Run: headless pygame with SDL's dummy video driver; simulated clock (each Clock.tick advances the game by its frame time, no real sleeping); random seed 0; keys injected as events and as key.get_pressed() state; no mouse input.
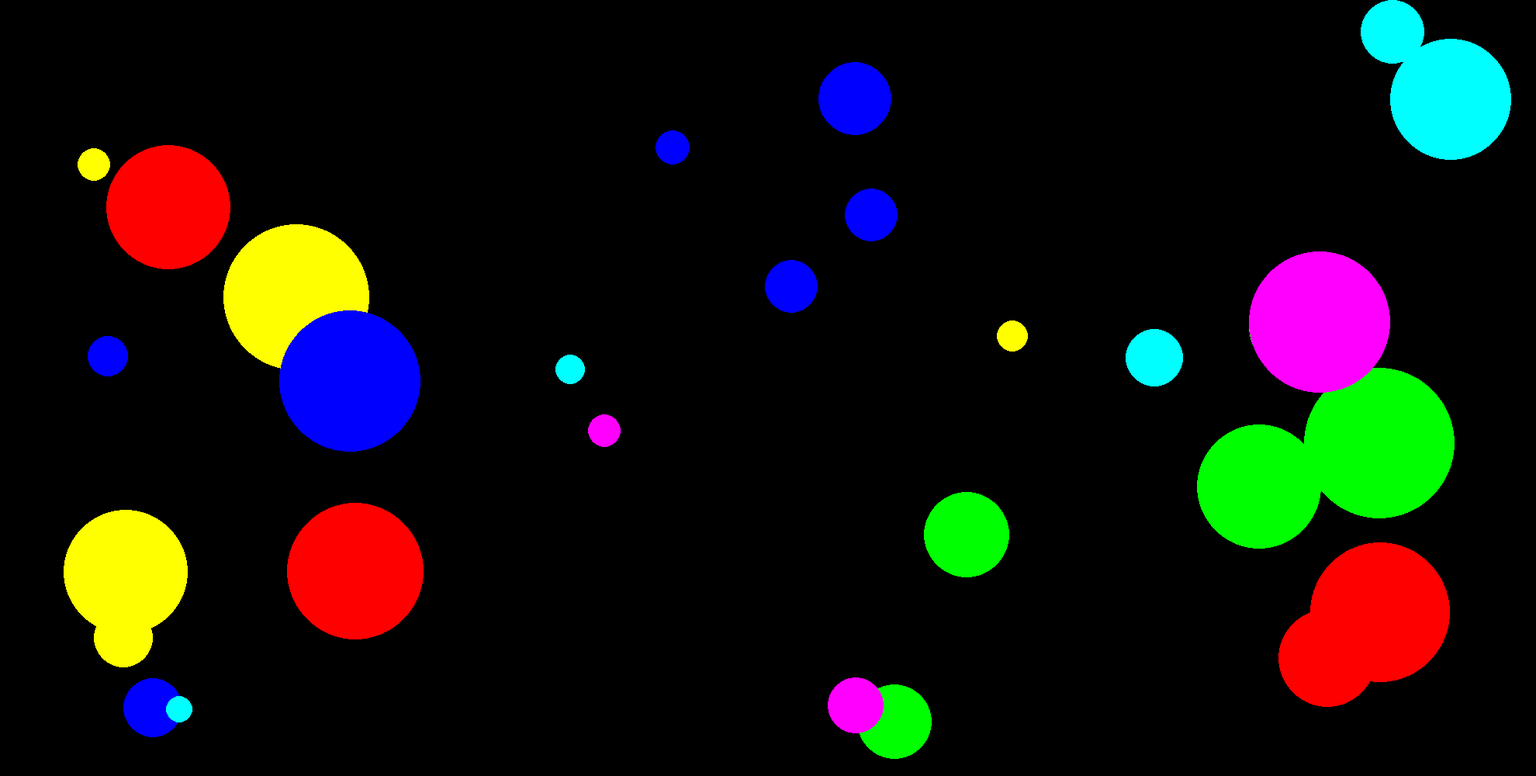
Frame 1 of 4 · flips 1–60 · no input
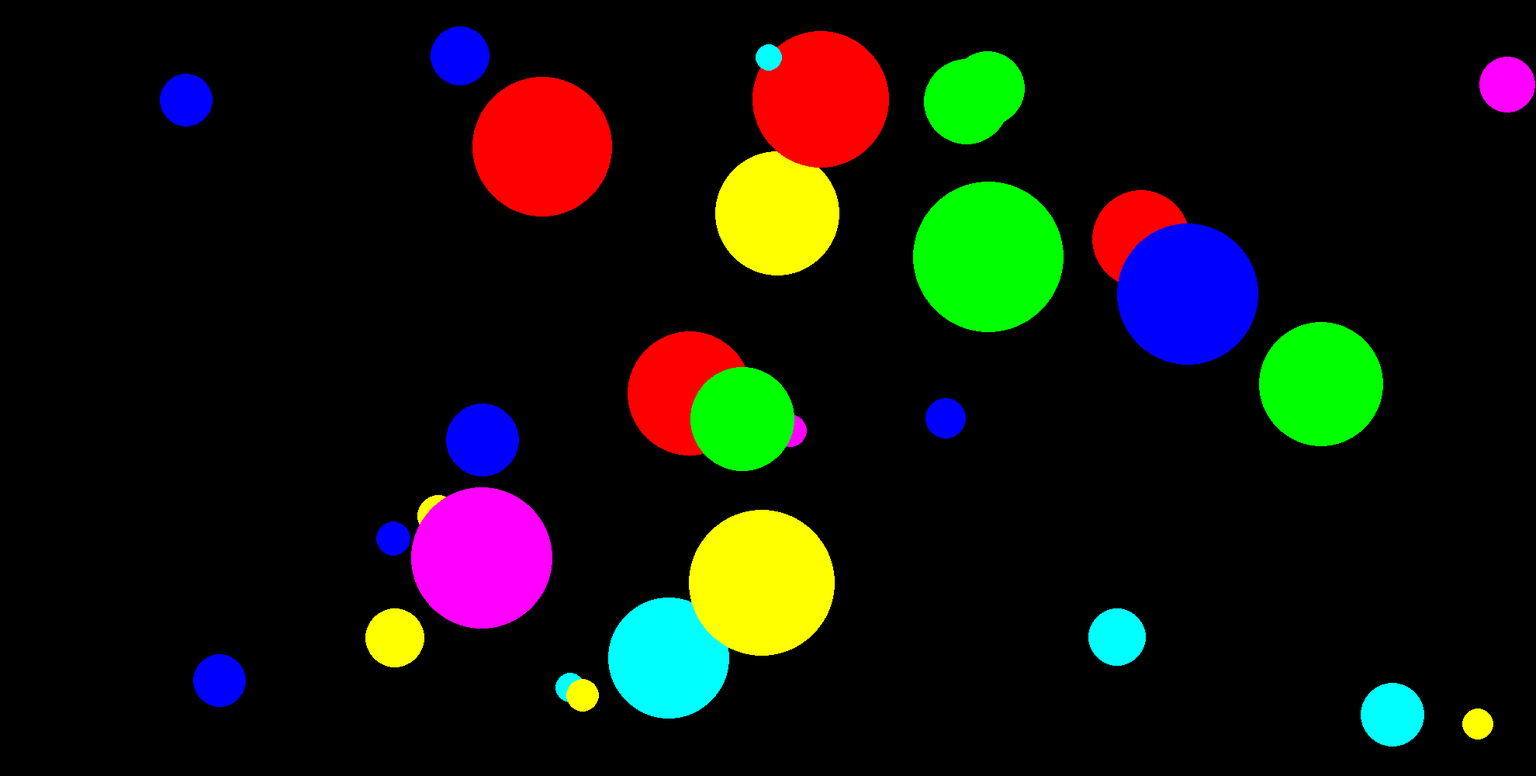
Frame 2 of 4 · flips 61–180 · tapped SPACE, RETURN · held RIGHT (→), D
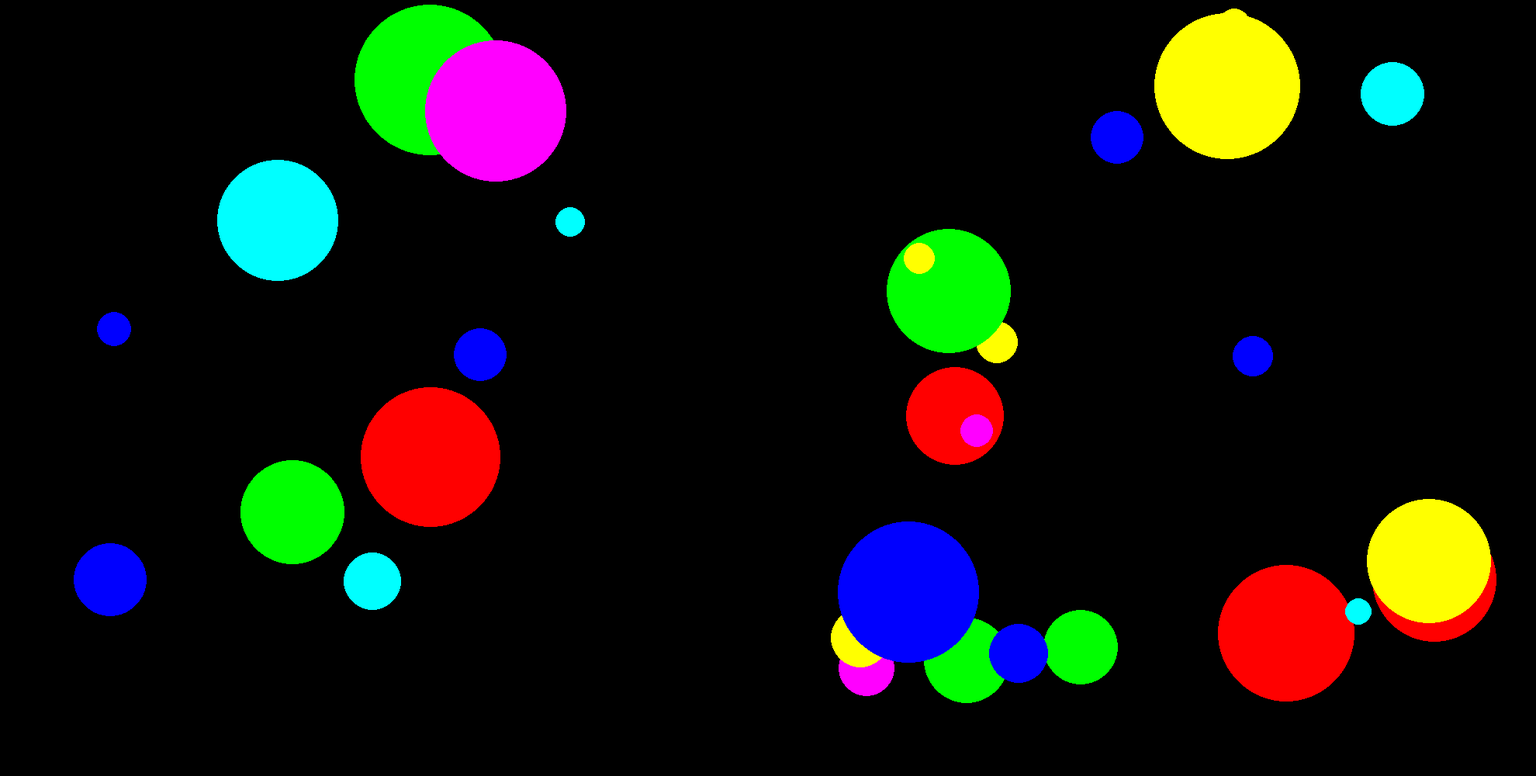
Frame 3 of 4 · flips 181–300 · held DOWN (↓), S
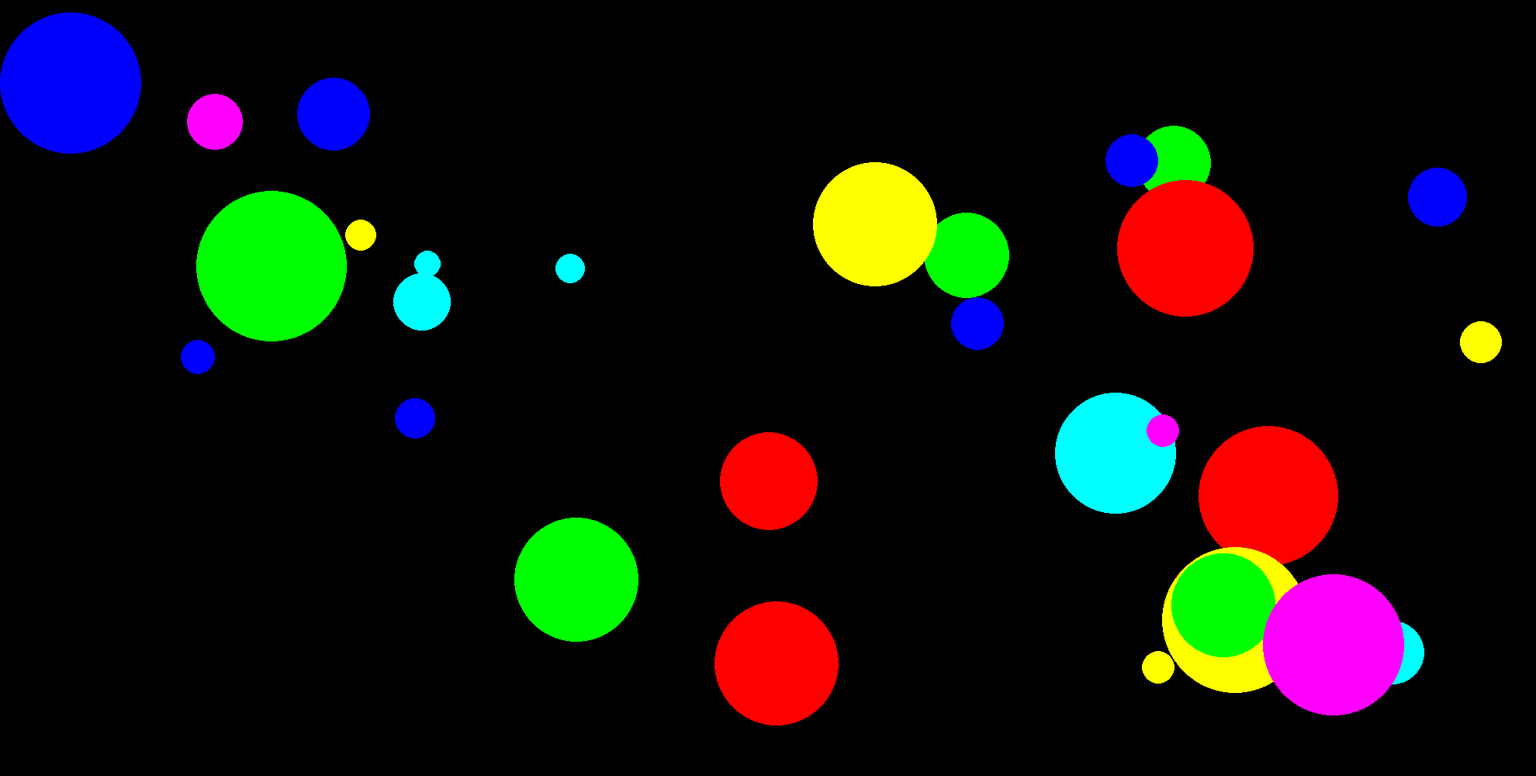
Frame 4 of 4 · flips 301–420 · held LEFT (←), A, UP (↑), W

The pygame program that drew these frames:

import pygame
from pygame.draw import *
import random

pygame.init()

FPS = 60
WINDOW_SIZE = (1980, 1000)
screen = pygame.display.set_mode(WINDOW_SIZE)

RED = (255, 0, 0)
BLUE = (0, 0, 255)
YELLOW = (255, 255, 0)
GREEN = (0, 255, 0)
MAGENTA = (255, 0, 255)
CYAN = (0, 255, 255)
BLACK = (0, 0, 0)
COLORS = [RED, BLUE, YELLOW, GREEN, MAGENTA, CYAN]


balls = []


class Ball:
    def __init__(self):
        self.x = random.randint(100, 1880)
        self.y = random.randint(100, 900)
        self.r = random.randint(10, 100)
        self.color = COLORS[random.randint(0, 5)]
        self.move_x, self.move_y = [random.randint(-10, 10) for i in range(2)]

    def draw(self):
        circle(screen, self.color, (self.x, self.y), self.r)


pygame.display.update()
clock = pygame.time.Clock()
finished = False

while not finished:
    clock.tick(FPS)

    for event in pygame.event.get():
        if event.type == pygame.QUIT:
            finished = True

    if len(balls) < 30:
        balls.append(Ball())
    for ball in balls:
        if WINDOW_SIZE[0]-ball.r <= ball.x or ball.x <= 0+ball.r:
            ball.move_x = 0 - ball.move_x
        if WINDOW_SIZE[1]-ball.r <= ball.y or ball.y <= 0+ball.r:
            ball.move_y = 0 - ball.move_y
        ball.x += ball.move_x
        ball.y += ball.move_y
        ball.draw()

    pygame.display.update()
    screen.fill(BLACK)

pygame.quit()
